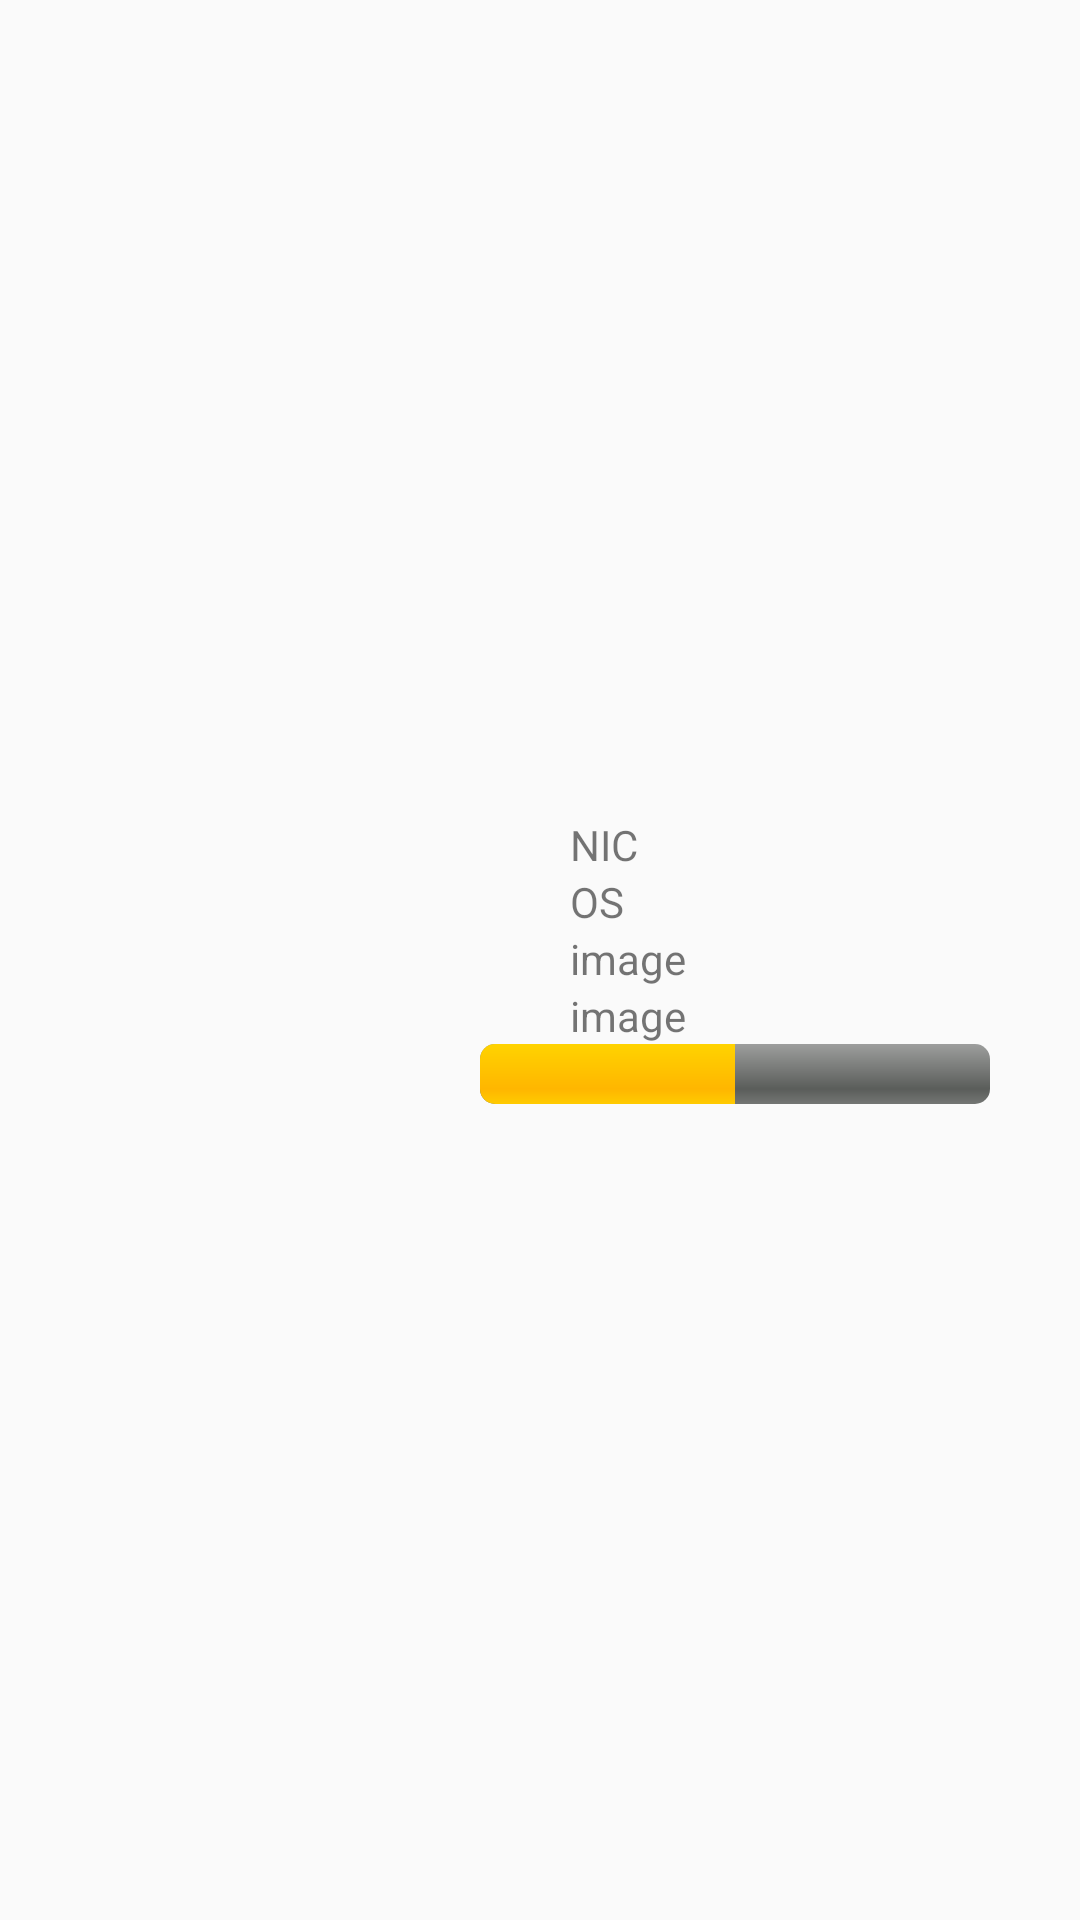

Produce the Android XML layout that renders to this screen, including the resource entries it uses.
<!-- AndroidManifest.xml: application theme AppTheme -->
<!-- res/layout/upload_layout.xml -->
<?xml version="1.0" encoding="utf-8"?>
<LinearLayout xmlns:android="http://schemas.android.com/apk/res/android"
    android:layout_width="match_parent"
    android:layout_height="wrap_content"
    android:orientation="horizontal"
    android:gravity="center"
    android:padding="@dimen/t_tittle"
    >

    <ImageView
        android:id="@+id/previa"
        android:layout_width="100sp"
        android:layout_height="100sp"

        />
<LinearLayout
    android:layout_width="match_parent"
    android:layout_height="wrap_content"
    android:orientation="vertical"
    android:gravity="center"
    android:paddingLeft="@dimen/t_tittle"
>
    <TextView
        android:layout_width="match_parent"
        android:layout_height="wrap_content"
        android:text="NIC"
        android:paddingLeft="@dimen/t_tittle"
        android:id="@+id/nic"/>
    <TextView
        android:layout_width="match_parent"
        android:layout_height="wrap_content"
        android:text="OS"
        android:paddingLeft="@dimen/t_tittle"
        android:id="@+id/os"/>
    <TextView
        android:layout_width="match_parent"
        android:layout_height="wrap_content"
        android:text="image"
        android:paddingLeft="@dimen/t_tittle"
        android:id="@+id/image"/>
    <TextView
        android:layout_width="match_parent"
        android:layout_height="wrap_content"
        android:text="image"
        android:paddingLeft="@dimen/t_tittle"
        android:id="@+id/imageSize"/>
    <ProgressBar
        android:id="@+id/carga"
        android:layout_width="match_parent"
        android:layout_height="wrap_content"
        style="@android:style/Widget.ProgressBar.Horizontal"
        android:progress="50"
        />
</LinearLayout>

</LinearLayout>
<!-- resources referenced by this layout -->
<resources>
  <dimen name="t_tittle">30sp</dimen>
  <style name="AppTheme" parent="Theme.AppCompat.Light">
          
          <item name="colorPrimary">@color/secondaryColor</item>
          <item name="colorPrimaryDark">@color/secondaryDarkColor</item>
          <item name="colorAccent">@color/secondaryColor</item>
      </style>
  <color name="secondaryColor">#40c4ff</color>
  <color name="secondaryDarkColor">#0094cc</color>
</resources>
